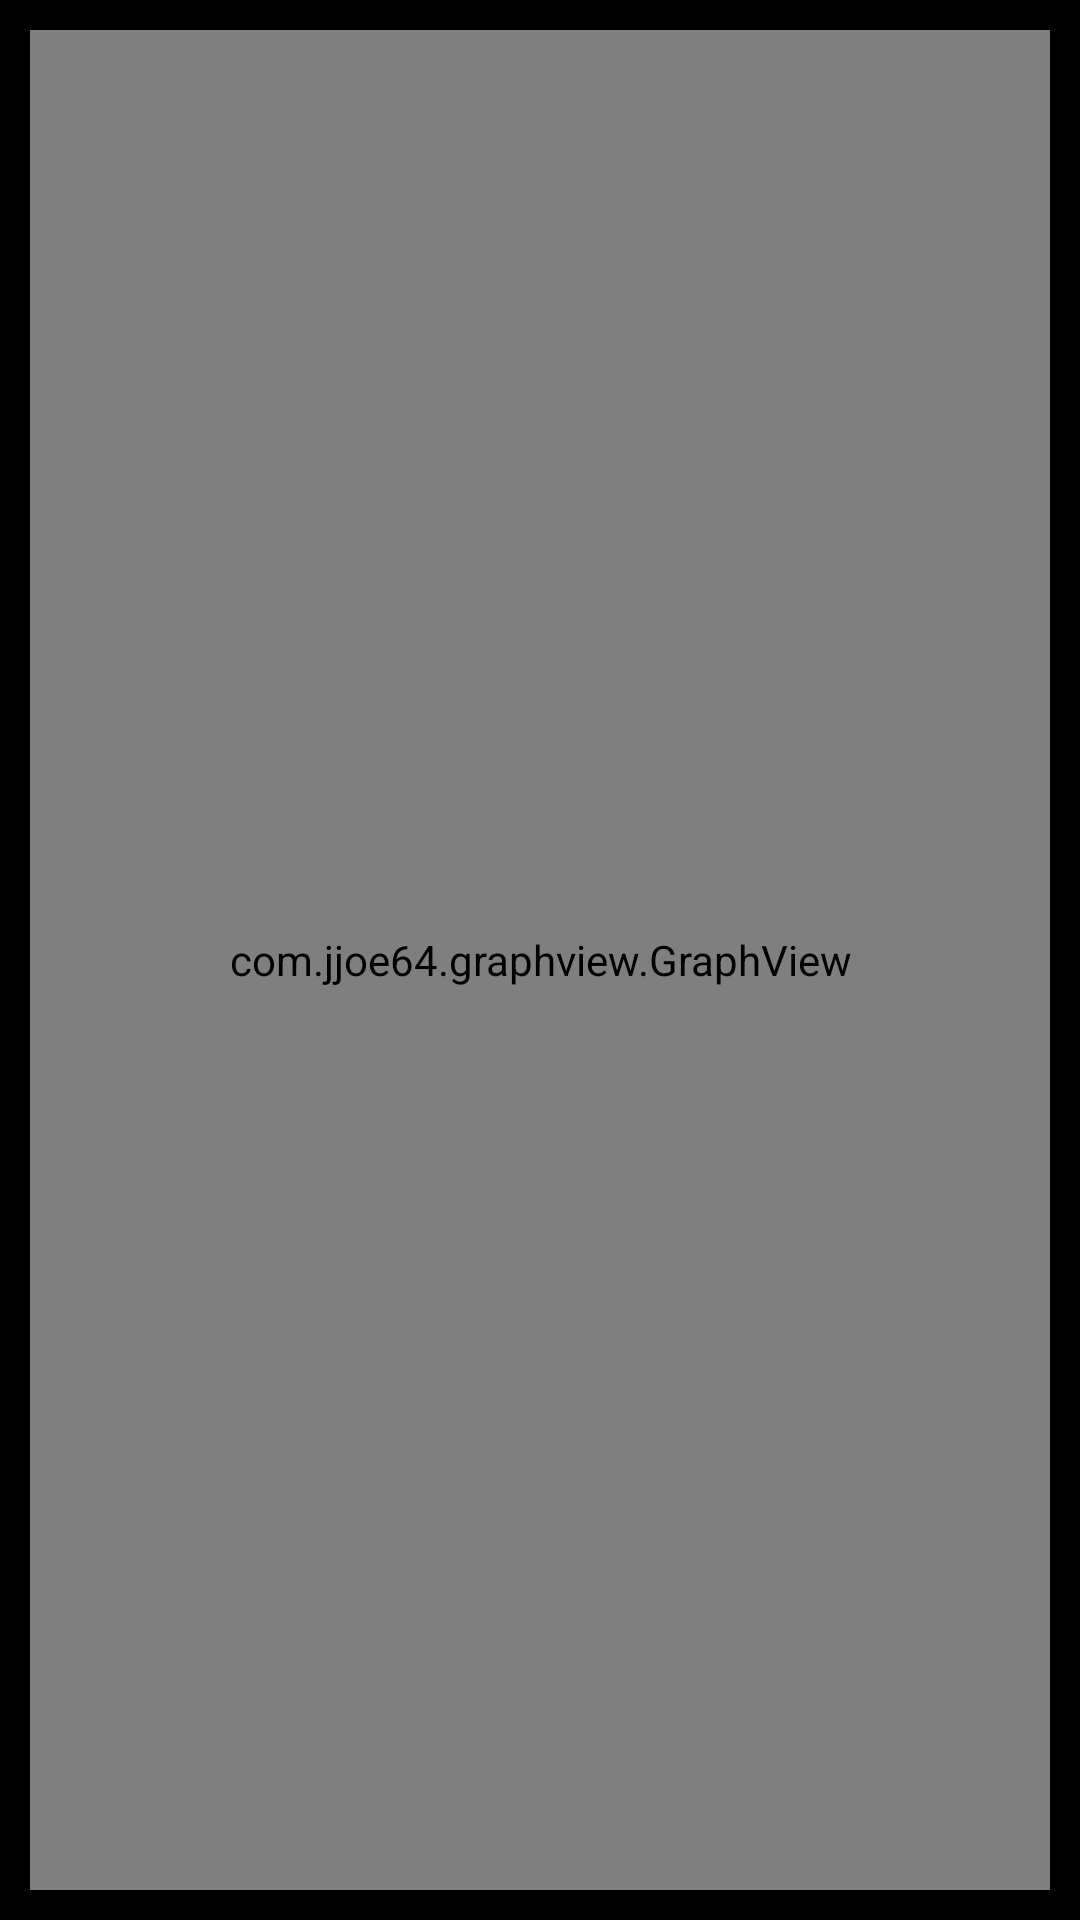

Reconstruct the res/layout file that produces this screen, plus the resources it refers to.
<!-- AndroidManifest.xml: application theme Theme.SimpleWeather -->
<!-- res/layout/fragment_graph.xml -->
<?xml version="1.0" encoding="utf-8"?>
<androidx.constraintlayout.widget.ConstraintLayout xmlns:android="http://schemas.android.com/apk/res/android"
    xmlns:app="http://schemas.android.com/apk/res-auto"
    xmlns:tools="http://schemas.android.com/tools"
    android:layout_width="match_parent"
    android:layout_height="match_parent"
    android:background="@color/black"
    tools:context=".Graph">

    <com.jjoe64.graphview.GraphView
        android:id="@+id/idGraphView"
        android:layout_width="match_parent"
        android:layout_height="0dp"
        android:layout_marginStart="10dp"
        android:layout_marginLeft="10dp"
        android:layout_marginTop="10dp"
        android:layout_marginEnd="10dp"
        android:layout_marginRight="10dp"
        android:layout_marginBottom="10dp"
        app:layout_constraintBottom_toBottomOf="parent"
        app:layout_constraintEnd_toEndOf="parent"
        app:layout_constraintStart_toStartOf="parent"
        app:layout_constraintTop_toTopOf="parent" />

    <androidx.constraintlayout.widget.Guideline
        android:id="@+id/guideline3"
        android:layout_width="wrap_content"
        android:layout_height="wrap_content"
        android:orientation="horizontal"
        app:layout_constraintGuide_begin="651dp"
        app:layout_constraintGuide_percent="0.9" />

    <androidx.constraintlayout.widget.Guideline
        android:id="@+id/guideline4"
        android:layout_width="wrap_content"
        android:layout_height="wrap_content"
        android:orientation="horizontal"
        app:layout_constraintGuide_begin="603dp"
        app:layout_constraintGuide_percent="0.1" />

</androidx.constraintlayout.widget.ConstraintLayout>
<!-- resources referenced by this layout -->
<resources>
  <color name="black">#000000</color>
  <style name="Theme.SimpleWeather" parent="Theme.MaterialComponents.DayNight.DarkActionBar">
          
          <item name="colorPrimary">@color/purple_500</item>
          <item name="colorPrimaryVariant">@color/purple_700</item>
          <item name="colorOnPrimary">@color/white</item>
          
          <item name="colorSecondary">@color/teal_200</item>
          <item name="colorSecondaryVariant">@color/teal_700</item>
          <item name="colorOnSecondary">@color/black</item>
          
          <item name="android:statusBarColor" tools:targetApi="l">?attr/colorPrimaryVariant</item>
          
      </style>
  <color name="purple_500">#FF6200EE</color>
  <color name="purple_700">#FF3700B3</color>
  <color name="white">#FFFFFF</color>
  <color name="teal_200">#FF03DAC5</color>
  <color name="teal_700">#FF018786</color>
</resources>
